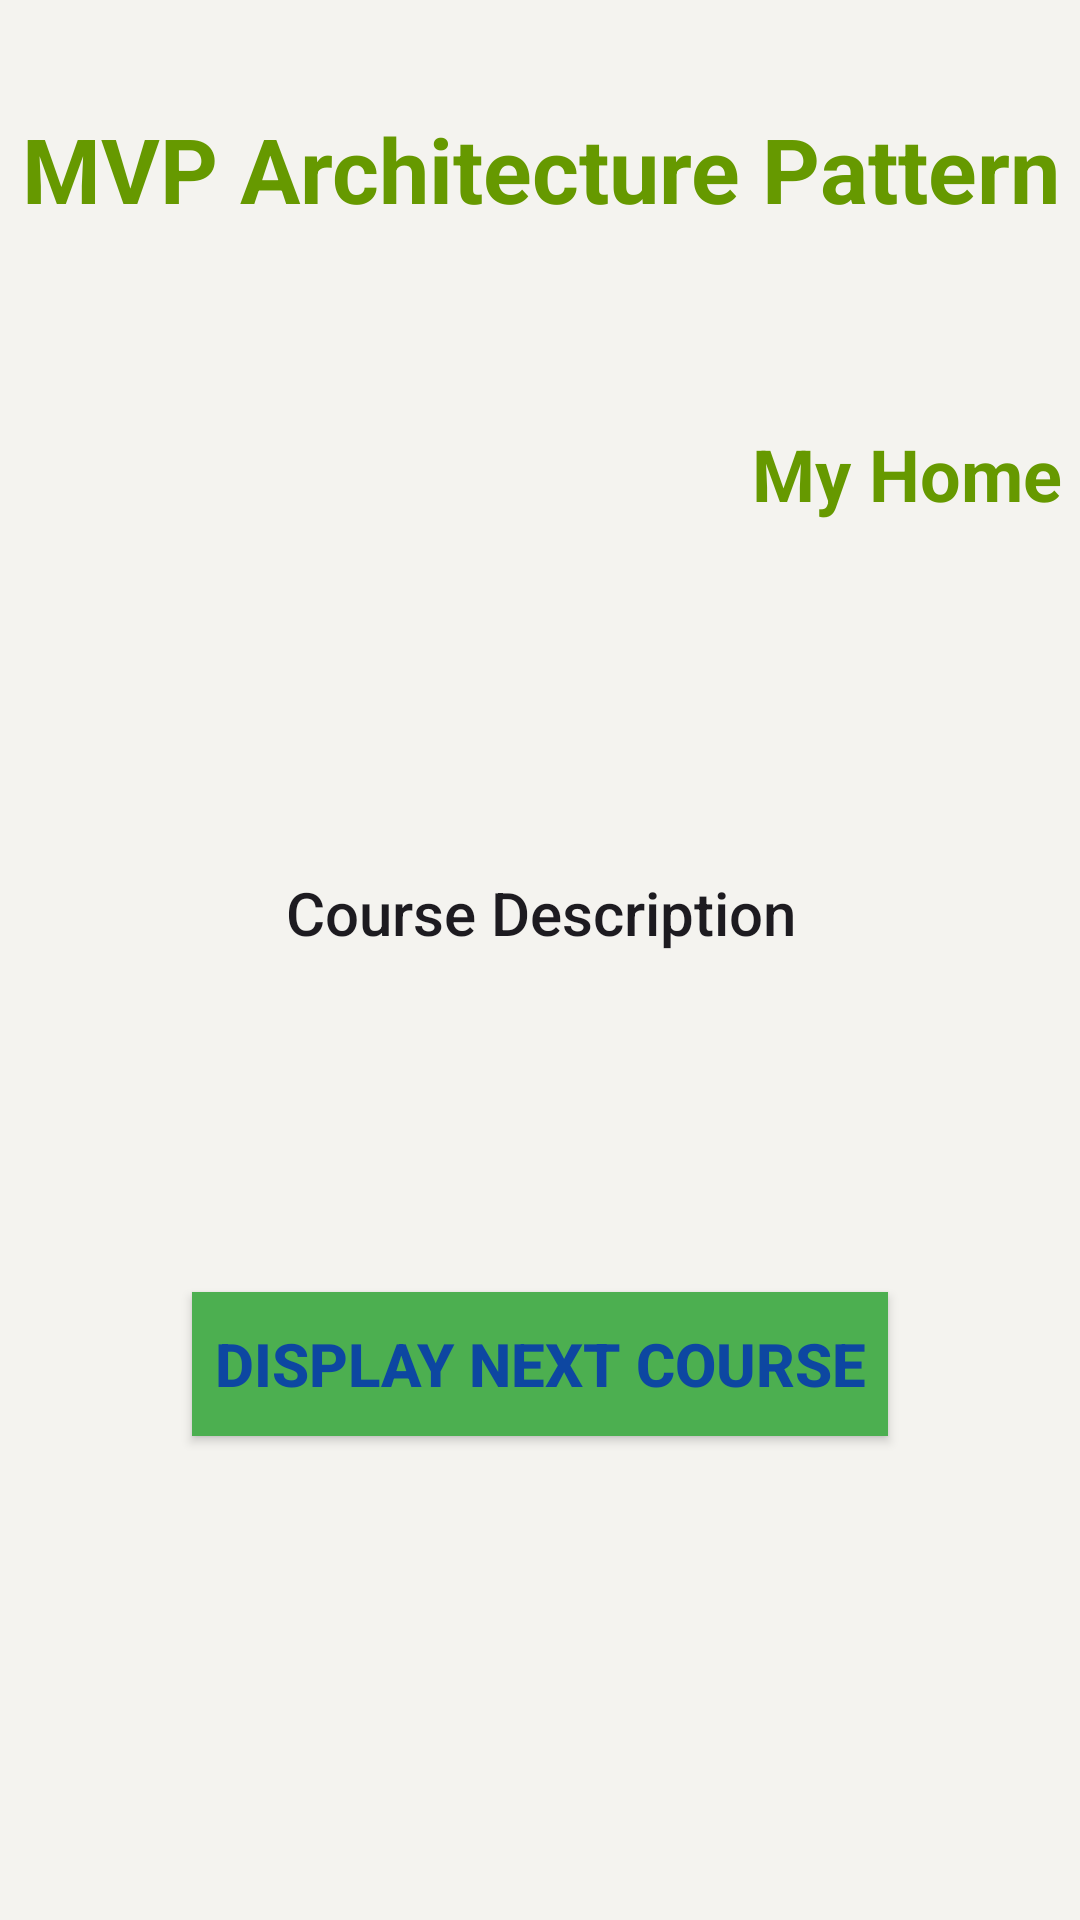

Reconstruct the res/layout file that produces this screen, plus the resources it refers to.
<!-- AndroidManifest.xml: application theme Theme.RecipeBook -->
<!-- res/layout/home_main.xml -->
<?xml version="1.0" encoding="utf-8"?>
<androidx.constraintlayout.widget.ConstraintLayout
    xmlns:android="http://schemas.android.com/apk/res/android"
    xmlns:app="http://schemas.android.com/apk/res-auto"
    xmlns:tools="http://schemas.android.com/tools"
    android:layout_width="match_parent"
    android:layout_height="match_parent"
    android:background="#168BC34A"
    tools:context=".MainActivity">

    
    <TextView
        android:id="@+id/textView3"
        android:layout_width="wrap_content"
        android:layout_height="wrap_content"
        android:text="MVP Architecture Pattern"
        android:textAlignment="center"
        android:textColor="@android:color/holo_green_dark"
        android:textSize="30sp"
        android:textStyle="bold"
        app:layout_constraintBottom_toBottomOf="parent"
        app:layout_constraintEnd_toEndOf="parent"
        app:layout_constraintHorizontal_bias="0.498"
        app:layout_constraintStart_toStartOf="parent"
        app:layout_constraintTop_toTopOf="parent"
        app:layout_constraintVertical_bias="0.060000002" />

    
    <TextView
        android:id="@+id/textView2"
        android:layout_width="wrap_content"
        android:layout_height="wrap_content"
        android:text="My Home "
        android:textAlignment="center"
        android:textColor="@android:color/holo_green_dark"
        android:textSize="24sp"
        android:textStyle="bold"
        app:layout_constraintBottom_toTopOf="@+id/button"
        app:layout_constraintEnd_toEndOf="parent"
        app:layout_constraintHorizontal_bias="1.0"
        app:layout_constraintStart_toStartOf="parent"
        app:layout_constraintTop_toTopOf="parent"
        app:layout_constraintVertical_bias="0.356" />

    
    <TextView
        android:id="@+id/homeTextView"
        android:layout_width="411dp"
        android:layout_height="wrap_content"
        android:gravity="center"
        android:padding="8dp"
        android:text="Course Description"
        android:textAlignment="center"
        android:textAppearance="?android:attr/textAppearanceSearchResultTitle"
        app:layout_constraintBottom_toTopOf="@+id/button"
        app:layout_constraintEnd_toEndOf="parent"
        app:layout_constraintStart_toStartOf="parent"
        app:layout_constraintTop_toBottomOf="@+id/textView2"
        app:layout_constraintVertical_bias="0.508" />

    
    <Button
        android:id="@+id/button"
        android:layout_width="0dp"
        android:layout_height="wrap_content"
        android:layout_margin="@android:dimen/notification_large_icon_height"
        android:background="#4CAF50"
        android:text="Display Next Course"
        android:textAllCaps="true"
        android:textColor="#0D47A1"
        android:textSize="20sp"
        android:textStyle="bold"
        app:layout_constraintBottom_toBottomOf="parent"
        app:layout_constraintLeft_toLeftOf="parent"
        app:layout_constraintRight_toRightOf="parent"
        app:layout_constraintTop_toTopOf="parent"
        app:layout_constraintVertical_bias="0.79" />

    
    <ProgressBar
        android:id="@+id/progressBar"
        style="?android:attr/progressBarStyleLarge"
        android:layout_width="wrap_content"
        android:layout_height="wrap_content"
        android:visibility="gone"
        app:layout_constraintBottom_toBottomOf="parent"
        app:layout_constraintLeft_toLeftOf="parent"
        app:layout_constraintRight_toRightOf="parent"
        app:layout_constraintTop_toTopOf="parent" />

    <ImageView
        android:id="@+id/imageView"
        android:layout_width="wrap_content"
        android:layout_height="wrap_content"
        app:layout_constraintBottom_toBottomOf="parent"
        app:layout_constraintEnd_toEndOf="parent"
        app:layout_constraintStart_toStartOf="parent"
        app:layout_constraintTop_toBottomOf="@+id/button"
        app:layout_constraintVertical_bias="1.0" />

    <androidx.recyclerview.widget.RecyclerView
        android:id="@+id/recyclerView"
        android:layout_width="0dp"
        android:layout_height="0dp"
        android:layout_marginTop="16dp"
        app:layout_constraintTop_toBottomOf="@+id/homeTextView"
        app:layout_constraintStart_toStartOf="parent"
        app:layout_constraintEnd_toEndOf="parent"
        app:layout_constraintBottom_toTopOf="@+id/button" />
</androidx.constraintlayout.widget.ConstraintLayout>
<!-- resources referenced by this layout -->
<resources>
  <style name="Theme.RecipeBook" parent="Base.Theme.RecipeBook" />
  <style name="Base.Theme.RecipeBook" parent="Theme.Material3.DayNight.NoActionBar">
          
          
      </style>
</resources>
